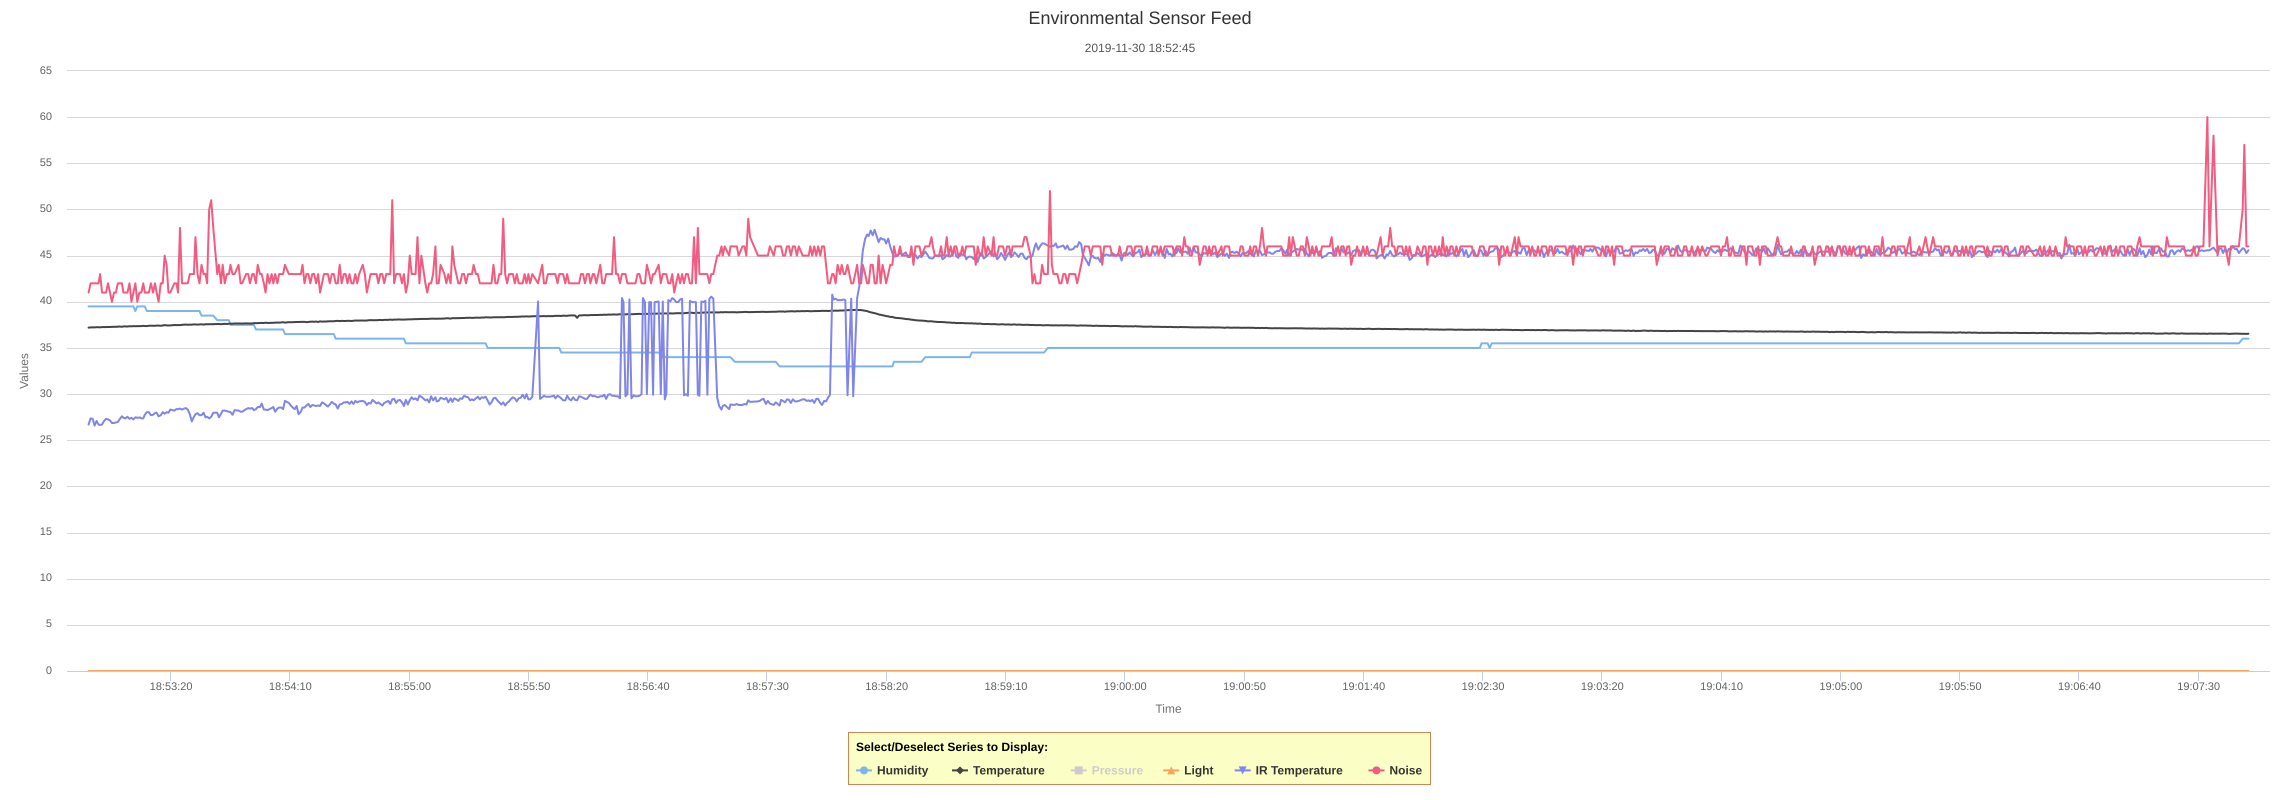

Values plotted in this chart, from the file beside it:
Time(s), Humidity, Temperature, Light, IR Temperature, Noise
1575139965420, 39.5, 37.2, 0, 26.7, 41
1575139966258, 39.5, 37.22, 0, 27.37, 42
1575139967113, 39.5, 37.23, 0, 27.32, 42
1575139967930, 39.5, 37.22, 0, 26.59, 42
1575139968756, 39.5, 37.25, 0, 27.09, 42
1575139969592, 39.5, 37.24, 0, 26.7, 42
1575139970237, 39.5, 37.23, 0, 26.65, 43
1575139971047, 39.5, 37.26, 0, 26.7, 41
1575139971917, 39.5, 37.26, 0, 27.09, 41
1575139972731, 39.5, 37.26, 0, 27.32, 41
1575139973551, 39.5, 37.27, 0, 27.26, 42
1575139974394, 39.5, 37.27, 0, 27.15, 41
1575139975213, 39.5, 37.28, 0, 26.87, 40
1575139976067, 39.5, 37.29, 0, 26.87, 41
1575139976878, 39.5, 37.29, 0, 26.93, 41
1575139977690, 39.5, 37.3, 0, 26.98, 42
1575139978390, 39.5, 37.32, 0, 27.26, 42
1575139979390, 39.5, 37.29, 0, 27.59, 42
1575139980022, 39.5, 37.33, 0, 27.43, 41
1575139980872, 39.5, 37.33, 0, 27.37, 41
1575139981703, 39.5, 37.32, 0, 27.54, 41
1575139982552, 39.5, 37.35, 0, 27.32, 42
1575139983389, 39.5, 37.34, 0, 27.43, 40
1575139984202, 39.5, 37.36, 0, 27.26, 41
1575139985026, 39, 37.35, 0, 27.48, 42
1575139985834, 39.5, 37.36, 0, 27.43, 40
1575139986690, 39.5, 37.36, 0, 27.48, 41
1575139987555, 39.5, 37.37, 0, 27.37, 41
1575139988345, 39.5, 37.39, 0, 27.37, 42
1575139988979, 39.5, 37.37, 0, 27.76, 41
1575139989822, 39, 37.37, 0, 28.04, 41
1575139990707, 39, 37.4, 0, 28.04, 41
1575139991541, 39, 37.41, 0, 27.71, 42
1575139992450, 39, 37.4, 0, 27.76, 41
1575139993248, 39, 37.4, 0, 27.93, 42
1575139993945, 39, 37.42, 0, 27.98, 41
1575139994755, 39, 37.42, 0, 27.59, 40
1575139995664, 39, 37.4, 0, 27.71, 42
1575139996497, 39, 37.43, 0, 28.04, 42
1575139997298, 39, 37.47, 0, 27.87, 45
1575139998123, 39, 37.44, 0, 28.04, 44
1575139998903, 39, 37.43, 0, 27.98, 41
1575139999661, 39, 37.44, 0, 28.32, 41
1575140001373, 39, 37.48, 0, 28.21, 42
1575140002217, 39, 37.47, 0, 28.37, 42
1575140002938, 39, 37.48, 0, 28.37, 41
1575140003718, 39, 37.47, 0, 28.43, 48
1575140004579, 39, 37.5, 0, 28.32, 42
1575140005448, 39, 37.52, 0, 28.43, 42
1575140006217, 39, 37.53, 0, 28.48, 42
1575140007008, 39, 37.51, 0, 28.32, 42
1575140007845, 39, 37.52, 0, 27.82, 43
1575140008687, 39, 37.52, 0, 27.04, 43
1575140009565, 39, 37.55, 0, 27.54, 43
1575140010219, 39, 37.54, 0, 27.82, 47
1575140011086, 39, 37.53, 0, 27.93, 43
1575140011912, 39, 37.54, 0, 27.71, 42
1575140012761, 38.5, 37.56, 0, 27.71, 44
1575140013613, 38.5, 37.53, 0, 27.98, 43
1575140014445, 38.5, 37.57, 0, 27.48, 43
... 1,004 more rows
